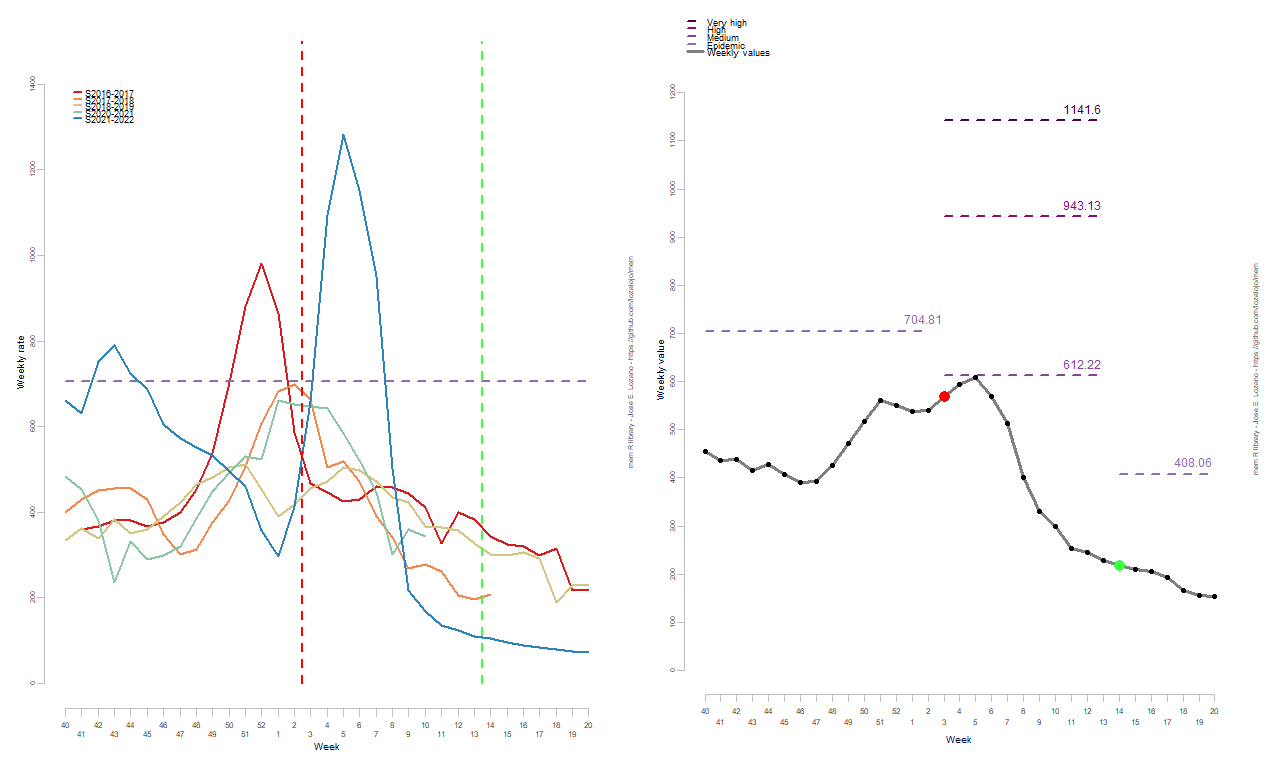

The table this chart was drawn from, first rows:
RelativeWeek, Intensity
1, 454.6
2, 437.1
3, 437.6
4, 414.7
5, 428.7
6, 407.6
7, 391.4
8, 392.3
9, 424.8
10, 471
11, 517.3
12, 561.2
13, 550.4
14, 537.7
15, 540.1
16, 569.5
17, 594.2
18, 607.9
19, 570.1
20, 514
21, 400.3
22, 329.9
23, 299.6
24, 253.7
25, 244.5
26, 228
27, 217.6
28, 208.9
29, 205.6
30, 193
31, 166.9
32, 154.9
33, 154.2
